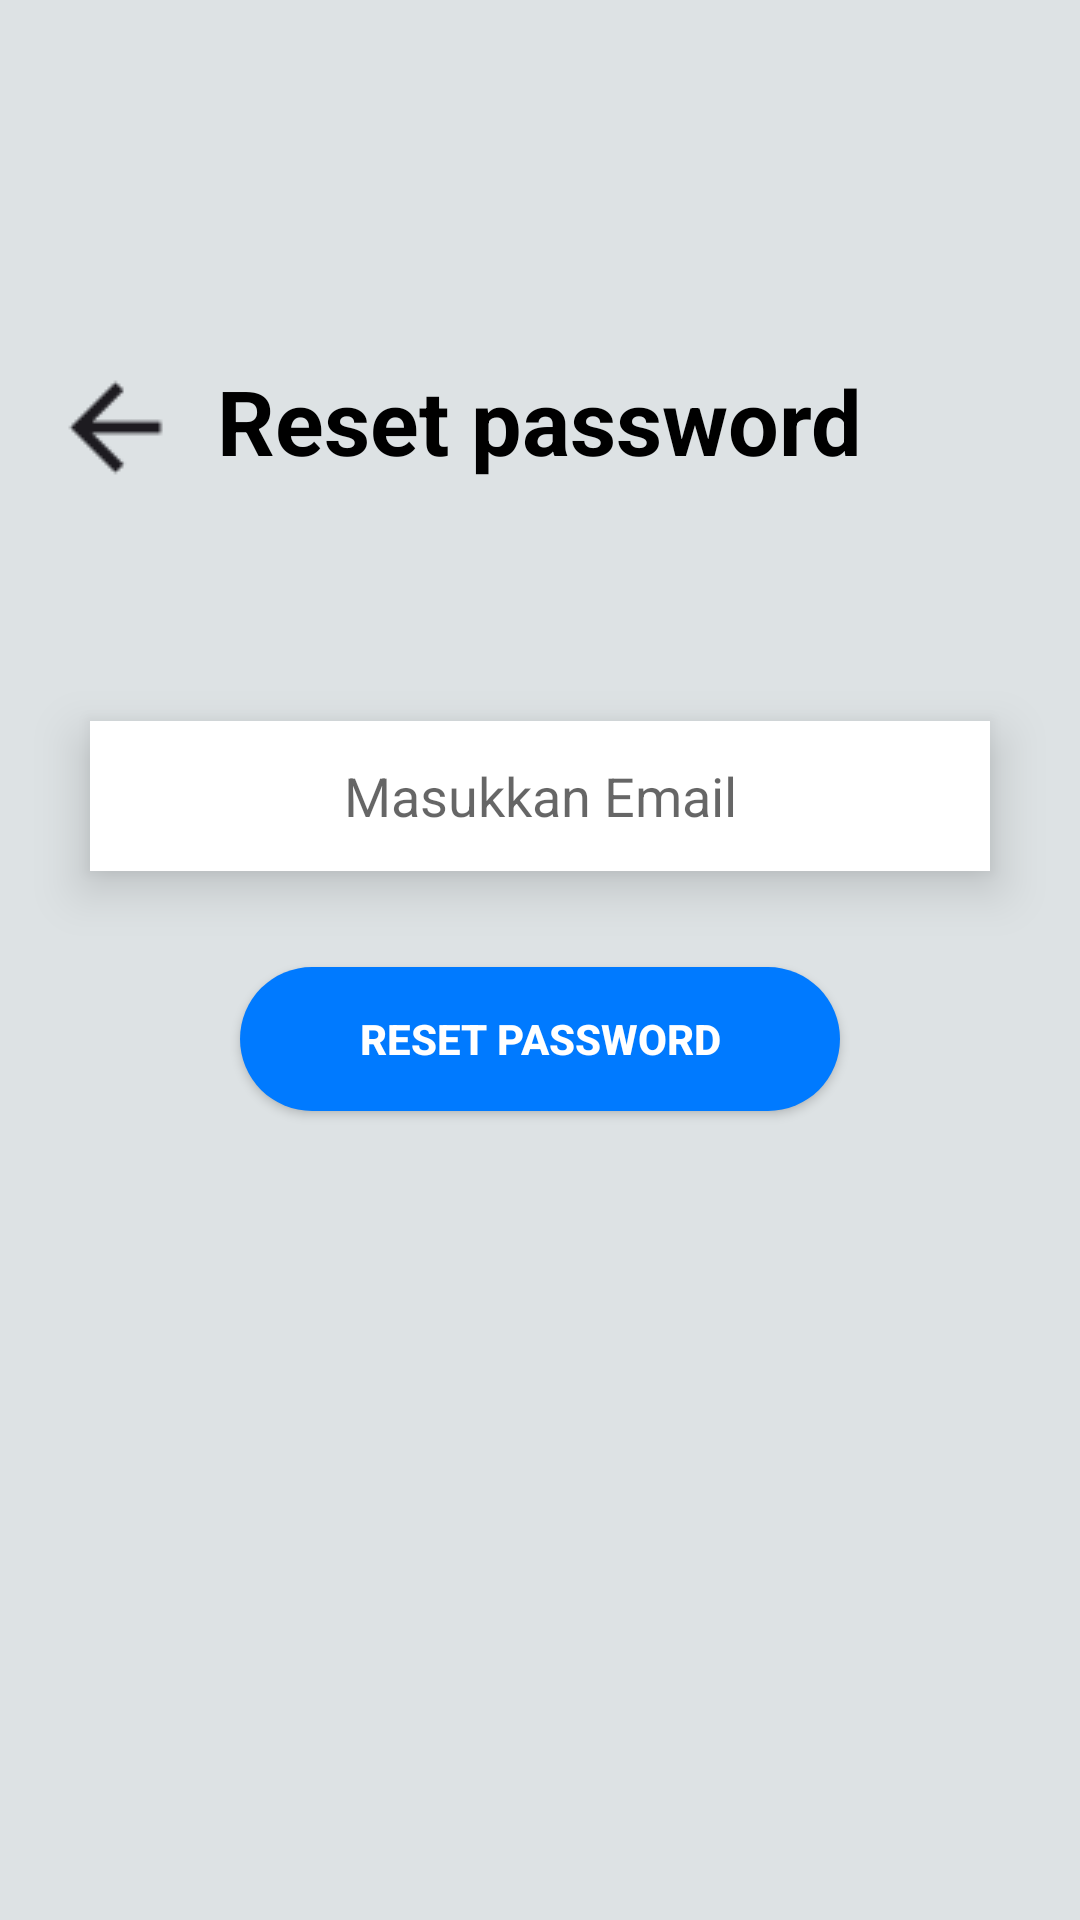

This screen was rendered from an Android layout file. Write that file and the resources it references.
<!-- AndroidManifest.xml: application theme Theme.konterku -->
<!-- res/layout/activity_lupasandi.xml -->
<androidx.constraintlayout.widget.ConstraintLayout xmlns:android="http://schemas.android.com/apk/res/android"
    xmlns:app="http://schemas.android.com/apk/res-auto"
    xmlns:tools="http://schemas.android.com/tools"
    android:layout_width="match_parent"
    android:layout_height="match_parent"
    android:background="@color/DefaultColor"
    tools:context=".Lupasandi">

    <ImageView
        android:id="@+id/imageback"
        android:layout_width="wrap_content"
        android:layout_height="wrap_content"
        android:layout_marginTop="120dp"
        android:layout_marginStart="16dp"
        android:contentDescription="Kembali ke halaman login"
        app:layout_constraintStart_toStartOf="parent"
        app:layout_constraintTop_toTopOf="parent"
        app:srcCompat="@drawable/iconback" />

    <TextView
        android:id="@+id/editText"
        android:layout_width="wrap_content"
        android:layout_height="wrap_content"
        android:layout_marginTop="120dp"
        android:textSize="30sp"
        android:textColor="@color/black"
        android:textStyle="bold"
        android:text="Reset password"
        app:layout_constraintEnd_toEndOf="parent"
        app:layout_constraintStart_toStartOf="parent"
        app:layout_constraintTop_toTopOf="parent" />

    <EditText
        android:id="@+id/emailInput"
        android:layout_width="300dp"
        android:layout_height="50dp"
        android:layout_marginTop="80dp"
        android:background="@color/white"
        android:elevation="10dp"
        android:textAlignment="center"
        android:hint="Masukkan Email"
        android:inputType="textEmailAddress"
        android:contentDescription="Input email untuk reset password"
        app:layout_constraintEnd_toEndOf="parent"
        app:layout_constraintStart_toStartOf="parent"
        app:layout_constraintTop_toBottomOf="@+id/editText" />

    <Button
        android:id="@+id/resetButton"
        android:layout_width="200dp"
        android:layout_height="wrap_content"
        android:layout_marginTop="32dp"
        android:background="@drawable/tombol"
        android:text="Reset Password"
        android:textColor="@color/white"
        android:textStyle="bold"
        android:elevation="10dp"
        android:contentDescription="Tombol untuk mengirim email reset password"
        app:layout_constraintEnd_toEndOf="parent"
        app:layout_constraintStart_toStartOf="parent"
        app:layout_constraintTop_toBottomOf="@+id/emailInput" />

</androidx.constraintlayout.widget.ConstraintLayout>
<!-- resources referenced by this layout -->
<resources>
  <color name="DefaultColor">#DDE2E4</color>
  <color name="black">#000000</color>
  <color name="white">#FFFFFFFF</color>
  <!-- drawable iconback: png bitmap (drawable, 477 bytes) -->
  <!-- drawable tombol (drawable) -->
  <?xml version="1.0" encoding="utf-8"?>
  <shape xmlns:android="http://schemas.android.com/apk/res/android">
      <solid android:color="#007AFF" />
      <corners android:radius="31dp" />
  </shape>
  <style name="Theme.konterku" parent="Theme.AppCompat.Light.DarkActionBar" />
</resources>
